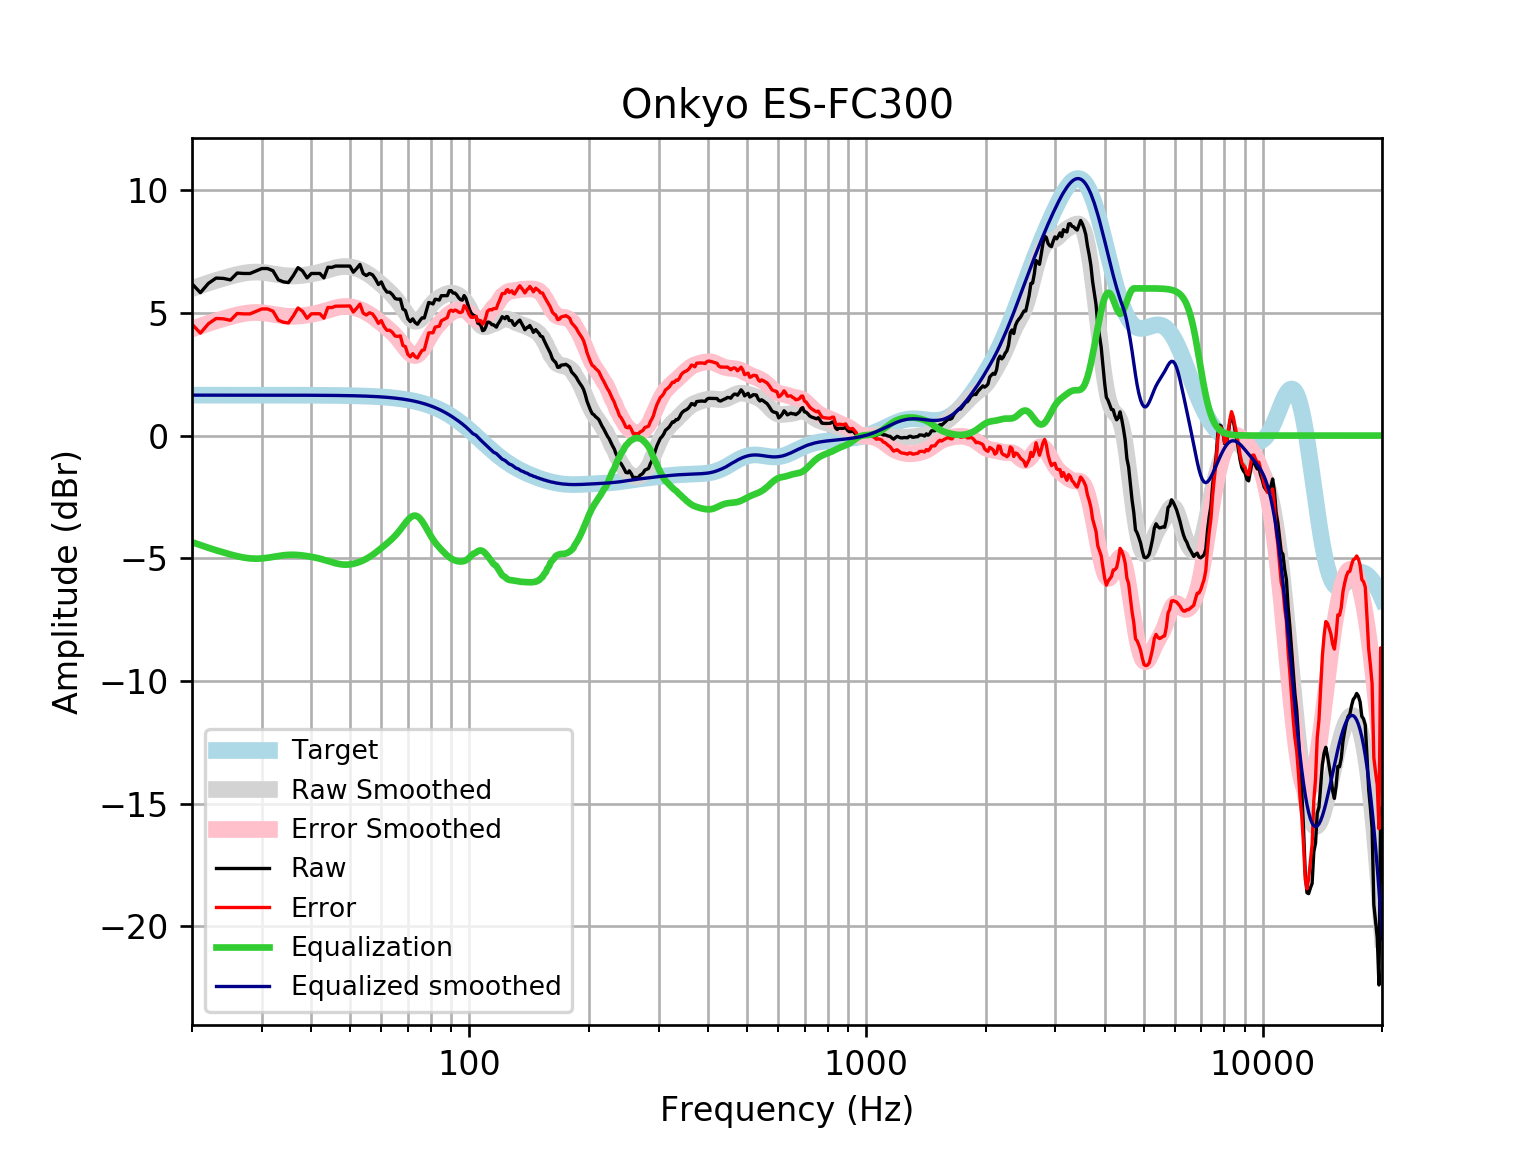

Values plotted in this chart, from the file beside it:
frequency, raw, error, smoothed, error_smoothed, equalization, equalized_raw, equalized_smoothed, target
20, 6.184, 4.536, 5.991, 4.344, -4.344, 1.841, 1.648, 1.648
21, 5.825, 4.177, 6.112, 4.464, -4.464, 1.361, 1.648, 1.648
22, 6.204, 4.557, 6.221, 4.574, -4.574, 1.631, 1.648, 1.648
23, 6.419, 4.771, 6.321, 4.673, -4.673, 1.746, 1.648, 1.648
24, 6.406, 4.758, 6.41, 4.762, -4.762, 1.643, 1.648, 1.648
25, 6.346, 4.698, 6.493, 4.845, -4.845, 1.501, 1.648, 1.648
26, 6.624, 4.977, 6.564, 4.916, -4.916, 1.708, 1.648, 1.648
27, 6.607, 4.959, 6.619, 4.971, -4.971, 1.636, 1.648, 1.648
28, 6.607, 4.959, 6.653, 5.006, -5.006, 1.601, 1.647, 1.647
29, 6.707, 5.06, 6.665, 5.018, -5.018, 1.69, 1.647, 1.647
30, 6.808, 5.161, 6.654, 5.007, -5.007, 1.801, 1.647, 1.647
31, 6.808, 5.161, 6.627, 4.98, -4.98, 1.828, 1.647, 1.647
32, 6.716, 5.069, 6.59, 4.943, -4.943, 1.773, 1.647, 1.647
33, 6.349, 4.703, 6.553, 4.906, -4.906, 1.443, 1.647, 1.647
34, 6.265, 4.619, 6.523, 4.877, -4.877, 1.388, 1.646, 1.646
35, 6.236, 4.591, 6.506, 4.86, -4.86, 1.376, 1.646, 1.646
36, 6.521, 4.875, 6.503, 4.858, -4.858, 1.663, 1.645, 1.645
37, 6.845, 5.2, 6.512, 4.867, -4.867, 1.977, 1.645, 1.645
38, 6.707, 5.063, 6.531, 4.886, -4.886, 1.821, 1.644, 1.644
39, 6.426, 4.782, 6.555, 4.912, -4.912, 1.514, 1.644, 1.644
40, 6.607, 4.964, 6.585, 4.942, -4.942, 1.665, 1.643, 1.643
41, 6.607, 4.965, 6.619, 4.977, -4.977, 1.63, 1.642, 1.642
42, 6.607, 4.966, 6.658, 5.017, -5.017, 1.59, 1.641, 1.641
43, 6.426, 4.786, 6.701, 5.062, -5.062, 1.364, 1.64, 1.64
44, 6.859, 5.221, 6.749, 5.11, -5.11, 1.749, 1.639, 1.639
45, 6.853, 5.216, 6.795, 5.158, -5.158, 1.694, 1.637, 1.637
46, 6.908, 5.273, 6.837, 5.202, -5.202, 1.707, 1.635, 1.635
47, 6.908, 5.275, 6.869, 5.235, -5.235, 1.673, 1.634, 1.633
48, 6.908, 5.277, 6.887, 5.256, -5.256, 1.653, 1.631, 1.631
49, 6.908, 5.28, 6.889, 5.26, -5.26, 1.648, 1.629, 1.629
50, 6.908, 5.282, 6.876, 5.25, -5.25, 1.658, 1.626, 1.626
51, 6.659, 5.036, 6.849, 5.226, -5.226, 1.434, 1.623, 1.623
52, 6.808, 5.188, 6.809, 5.189, -5.189, 1.618, 1.62, 1.62
53, 6.974, 5.358, 6.759, 5.143, -5.143, 1.832, 1.616, 1.616
54, 6.603, 4.992, 6.698, 5.087, -5.087, 1.517, 1.612, 1.612
55, 6.522, 4.915, 6.628, 5.021, -5.021, 1.501, 1.607, 1.607
56, 6.607, 5.005, 6.549, 4.947, -4.947, 1.66, 1.602, 1.602
57, 6.555, 4.958, 6.46, 4.864, -4.864, 1.691, 1.596, 1.596
58, 6.379, 4.789, 6.365, 4.774, -4.774, 1.605, 1.59, 1.59
59, 6.157, 4.573, 6.264, 4.681, -4.681, 1.476, 1.583, 1.583
60, 6.262, 4.686, 6.161, 4.585, -4.585, 1.677, 1.576, 1.576
61, 6.005, 4.437, 6.058, 4.49, -4.49, 1.515, 1.568, 1.568
62, 5.849, 4.29, 5.953, 4.394, -4.394, 1.454, 1.559, 1.559
63, 5.843, 4.294, 5.846, 4.297, -4.297, 1.546, 1.549, 1.549
64, 5.742, 4.203, 5.733, 4.195, -4.195, 1.547, 1.538, 1.538
65, 5.584, 4.057, 5.611, 4.084, -4.084, 1.5, 1.527, 1.527
66, 5.557, 4.043, 5.478, 3.963, -3.963, 1.594, 1.514, 1.514
67, 5.565, 4.064, 5.333, 3.832, -3.832, 1.734, 1.501, 1.501
68, 5.159, 3.672, 5.18, 3.694, -3.694, 1.465, 1.486, 1.486
69, 5.094, 3.624, 5.029, 3.558, -3.558, 1.536, 1.471, 1.471
70, 4.762, 3.308, 4.888, 3.435, -3.435, 1.327, 1.454, 1.454
71, 4.646, 3.21, 4.772, 3.337, -3.337, 1.309, 1.436, 1.436
72, 4.757, 3.34, 4.692, 3.276, -3.276, 1.481, 1.416, 1.416
73, 4.608, 3.213, 4.655, 3.259, -3.259, 1.348, 1.395, 1.395
74, 4.538, 3.166, 4.664, 3.292, -3.292, 1.247, 1.373, 1.373
75, 4.678, 3.329, 4.719, 3.37, -3.37, 1.308, 1.349, 1.349
76, 4.797, 3.473, 4.811, 3.487, -3.487, 1.31, 1.324, 1.324
77, 4.793, 3.495, 4.928, 3.631, -3.631, 1.162, 1.297, 1.297
78, 5.104, 3.836, 5.057, 3.789, -3.789, 1.316, 1.269, 1.269
79, 5.423, 4.185, 5.187, 3.948, -3.948, 1.476, 1.239, 1.239
... 553 more rows
